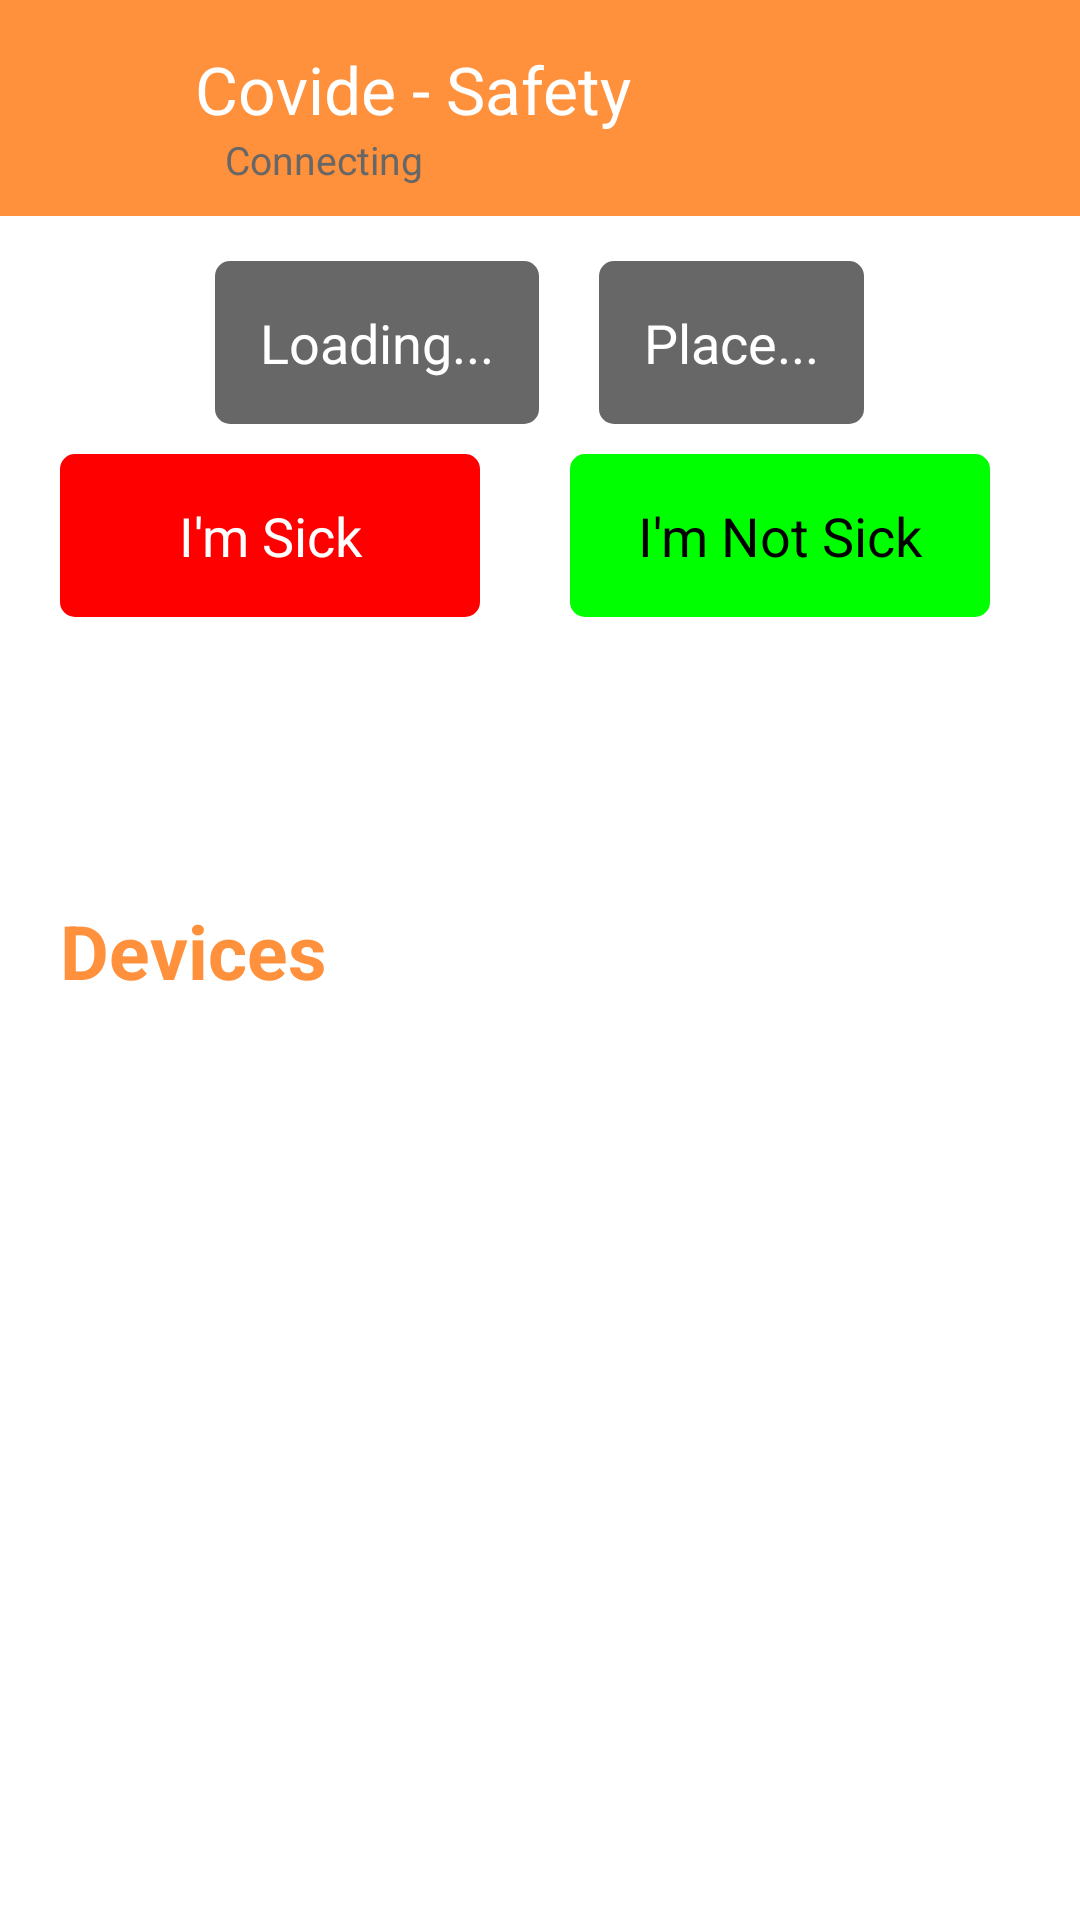

Android layout source for this screen:
<!-- AndroidManifest.xml: application theme Theme.Covide -->
<!-- res/layout/activity_main.xml -->
<?xml version="1.0" encoding="utf-8"?>
<FrameLayout xmlns:android="http://schemas.android.com/apk/res/android"
    xmlns:app="http://schemas.android.com/apk/res-auto"
    xmlns:tools="http://schemas.android.com/tools"
    android:layout_width="match_parent"
    android:layout_height="match_parent"
    android:background="@color/white"
    tools:context=".MainActivity">

    <LinearLayout
        android:layout_width="match_parent"
        android:layout_height="match_parent"
        android:orientation="vertical">

        
        <FrameLayout
            android:background="@color/orange"
            android:paddingHorizontal="10dp"
            android:paddingTop="15dp"
            android:paddingBottom="10dp"
            android:layout_width="match_parent"
            android:layout_height="wrap_content">
            <LinearLayout
                android:gravity="center"
                android:layout_width="match_parent"
                android:layout_height="wrap_content"
                android:orientation="horizontal">
                <ImageView
                    android:layout_marginStart="5dp"
                    android:layout_marginEnd="10dp"
                    android:clickable="true"
                    android:focusable="true"
                    android:layout_gravity="start|center_vertical"
                    android:layout_width="40dp"
                    android:layout_height="40dp" />
                <LinearLayout
                    android:layout_width="match_parent"
                    android:layout_height="wrap_content"
                    android:orientation="vertical">
                    <TextView
                        android:textSize="22sp"
                        android:id="@+id/appTitle"
                        android:text="Covide - Safety"
                        android:textColor="@android:color/white"
                        android:layout_width="match_parent"
                        android:layout_height="wrap_content"
                        android:gravity="center_vertical" />
                    <TextView
                        android:paddingHorizontal="10dp"
                        android:id="@+id/connectionIndicator"
                        android:layout_gravity="center"
                        android:textSize="13sp"
                        android:textColor="@color/gray"
                        android:layout_width="match_parent"
                        android:layout_height="wrap_content"
                        android:text="Connecting" />
                </LinearLayout>
            </LinearLayout>

            <ImageView
                android:clickable="true"
                android:focusable="true"
                android:onClick="qrcodingClicked"
                android:layout_gravity="end|center_vertical"
                android:layout_marginHorizontal="10dp"
                android:id="@+id/qrcodingImage"
                android:layout_width="40dp"
                android:layout_height="40dp" />
        </FrameLayout>


        
        <LinearLayout
            android:layout_marginTop="15dp"
            android:layout_width="match_parent"
            android:layout_height="wrap_content"
            android:gravity="center"
            android:orientation="horizontal">
            <TextView
                android:layout_width="wrap_content"
                android:layout_height="wrap_content"
                android:id="@+id/status"
                android:textSize="@dimen/buttontextsize"
                android:gravity="center"
                android:layout_marginHorizontal="10dp"
                android:layout_gravity="center_horizontal"
                android:background="@drawable/graybutton"
                android:paddingHorizontal="15dp"
                android:paddingVertical="15dp"
                android:textColor="@color/white"
                android:text="Loading..." />
            <TextView
                android:layout_width="wrap_content"
                android:layout_height="wrap_content"
                android:id="@+id/place"
                android:textSize="@dimen/buttontextsize"
                android:gravity="center"
                android:layout_marginHorizontal="10dp"
                android:layout_gravity="center_horizontal"
                android:background="@drawable/graybutton"
                android:paddingHorizontal="15dp"
                android:paddingVertical="15dp"
                android:textColor="@color/white"
                android:text="Place..." />
        </LinearLayout>

        
        <LinearLayout
            android:layout_marginHorizontal="10dp"
            android:layout_width="match_parent"
            android:layout_height="wrap_content"
            android:weightSum="2"
            android:orientation="horizontal">
            <TextView
                android:gravity="center"
                android:layout_width="0dp"
                android:layout_height="wrap_content"
                android:layout_weight="1"
                android:id="@+id/set"
                android:onClick="setClicked"
                android:textSize="@dimen/buttontextsize"
                android:clickable="true"
                android:focusable="true"
                android:background="@drawable/redbutton"
                android:paddingHorizontal="15dp"
                android:paddingVertical="15dp"
                android:layout_marginHorizontal="10dp"
                android:layout_marginVertical="10dp"
                android:textColor="@color/white"
                android:text="I'm Sick" />

            
            <TextView
                android:gravity="center"
                android:onClick="unsetClicked"
                android:layout_weight="1"
                android:layout_width="0dp"
                android:layout_height="wrap_content"
                android:id="@+id/unset"
                android:textSize="@dimen/buttontextsize"
                android:background="@drawable/greenbutton"
                android:clickable="true"
                android:focusable="true"
                android:paddingHorizontal="10dp"
                android:paddingVertical="15dp"
                android:layout_marginHorizontal="20dp"
                android:layout_marginVertical="10dp"
                android:textColor="@color/black"
                android:text="I'm Not Sick" />
        </LinearLayout>

        
        <TextView
            android:onClick="discoverMeClicked"
            android:layout_width="match_parent"
            android:layout_height="wrap_content"
            android:textSize="@dimen/buttontextsize"
            android:background="@drawable/button"
            android:clickable="true"
            android:focusable="true"
            android:paddingHorizontal="15dp"
            android:paddingVertical="15dp"
            android:layout_marginHorizontal="20dp"
            android:layout_marginVertical="10dp"
            android:textColor="@color/white"
            android:text="Make me discoverable" />

        
        <TextView
            android:textColor="@color/orange"
            android:id="@+id/controlsTitle"
            android:layout_width="match_parent"
            android:layout_height="wrap_content"
            android:gravity="start"
            android:paddingHorizontal="20dp"
            android:layout_marginTop="10dp"
            android:layout_marginBottom="10dp"
            android:textSize="@dimen/titlesize"
            android:text="Devices"
            android:textStyle="bold" />

        
        <androidx.recyclerview.widget.RecyclerView
            android:layout_width="match_parent"
            android:layout_height="match_parent"
            android:id="@+id/deviceListRecyclerView" />
    </LinearLayout>

</FrameLayout>
<!-- resources referenced by this layout -->
<resources>
  <color name="black">#FF000000</color>
  <color name="gray">#676767</color>
  <color name="orange">#FF903C</color>
  <color name="white">#FFFFFFFF</color>
  <dimen name="buttontextsize">18sp</dimen>
  <dimen name="titlesize">25sp</dimen>
  <!-- drawable graybutton (drawable) -->
  <?xml version="1.0" encoding="utf-8"?>
  <selector xmlns:android="http://schemas.android.com/apk/res/android">
      <item android:state_pressed="true">
          <shape>
              <corners android:radius="5dp" />
              <solid android:color="@color/gray" />
          </shape>
      </item>
      <item android:state_pressed="false">
          <shape>
              <corners android:radius="5dp" />
              <solid android:color="@color/gray" />
          </shape>
      </item>
  </selector>
  <!-- drawable greenbutton (drawable) -->
  <?xml version="1.0" encoding="utf-8"?>
  <selector xmlns:android="http://schemas.android.com/apk/res/android">
      <item android:state_pressed="true">
          <shape>
              <corners android:radius="5dp" />
              <solid android:color="@color/darkergreen" />
          </shape>
      </item>
      <item android:state_pressed="false">
          <shape>
              <corners android:radius="5dp" />
              <solid android:color="@color/green" />
          </shape>
      </item>
  </selector>
  <!-- drawable redbutton (drawable) -->
  <?xml version="1.0" encoding="utf-8"?>
  <selector xmlns:android="http://schemas.android.com/apk/res/android">
      <item android:state_pressed="true">
          <shape>
              <corners android:radius="5dp" />
              <solid android:color="@color/darkerorange" />
          </shape>
      </item>
      <item android:state_pressed="false">
          <shape>
              <corners android:radius="5dp" />
              <solid android:color="@color/red" />
          </shape>
      </item>
  </selector>
  <style name="Theme.Covide" parent="Theme.MaterialComponents.DayNight.NoActionBar">
          
          <item name="colorPrimary">@color/purple_500</item>
          <item name="colorPrimaryVariant">@color/purple_700</item>
          <item name="colorOnPrimary">@color/white</item>
          
          <item name="colorSecondary">@color/teal_200</item>
          <item name="colorSecondaryVariant">@color/teal_700</item>
          <item name="colorOnSecondary">@color/black</item>
          
          <item name="android:statusBarColor" tools:targetApi="l">?attr/colorPrimaryVariant</item>
          
      </style>
  <color name="darkergreen">#27BA27</color>
  <color name="green">#00FF00</color>
  <color name="darkerorange">#DF6000</color>
  <color name="red">#FF0000</color>
  <color name="purple_500">#FF6200EE</color>
  <color name="purple_700">#FF3700B3</color>
  <color name="teal_200">#FF03DAC5</color>
  <color name="teal_700">#FF018786</color>
</resources>
